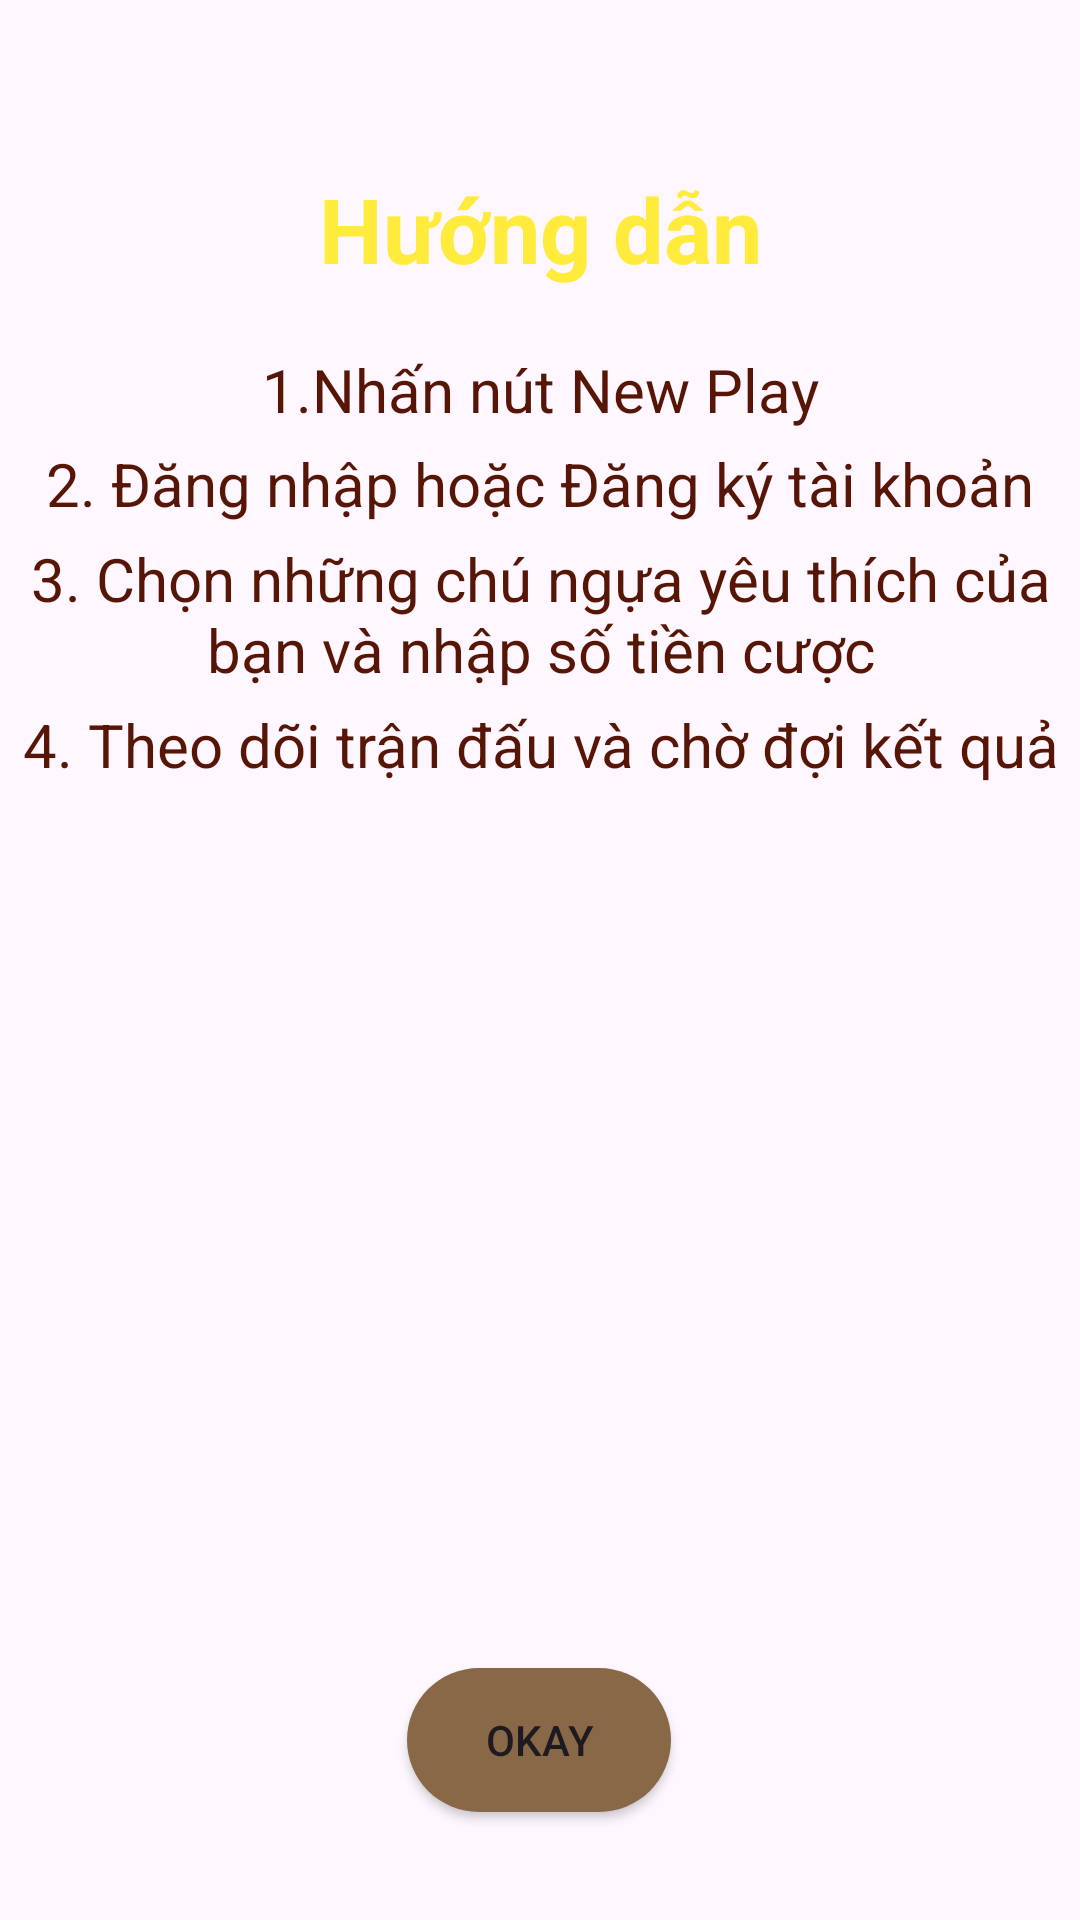

Layout XML and referenced resources for this Android screen:
<!-- AndroidManifest.xml: application theme Theme.CaCuoc -->
<!-- res/layout/activity_guide.xml -->
<?xml version="1.0" encoding="utf-8"?>
<androidx.constraintlayout.widget.ConstraintLayout xmlns:android="http://schemas.android.com/apk/res/android"
    xmlns:app="http://schemas.android.com/apk/res-auto"
    xmlns:tools="http://schemas.android.com/tools"
    android:layout_width="match_parent"
    android:layout_height="match_parent"
    android:background="@drawable/bgcartoon">


    <TextView
        android:id="@+id/textView2"
        android:layout_width="wrap_content"
        android:layout_height="wrap_content"
        android:layout_marginTop="56dp"
        android:text="Hướng dẫn"
        android:textColor="#FFEB3B"
        android:textSize="30dp"
        android:textStyle="bold"
        app:layout_constraintEnd_toEndOf="parent"
        app:layout_constraintStart_toStartOf="parent"
        app:layout_constraintTop_toTopOf="parent" />

    <com.google.android.material.textfield.TextInputLayout
        android:layout_width="match_parent"
        android:layout_height="150dp"
        android:layout_marginStart="1dp"
        android:layout_marginTop="20dp"
        android:layout_marginEnd="1dp"
        app:layout_constraintEnd_toEndOf="parent"
        app:layout_constraintStart_toStartOf="parent"
        app:layout_constraintTop_toBottomOf="@+id/textView2">

        <TextView
            android:id="@+id/textView4"
            android:layout_width="match_parent"
            android:layout_height="wrap_content"
            android:layout_weight="1"
            android:text="1.Nhấn nút New Play"
            android:textAlignment="center"
            android:textColor="#571605"
            android:textSize="20dp" />

        <TextView
            android:id="@+id/textView5"
            android:layout_width="match_parent"
            android:layout_height="wrap_content"
            android:layout_weight="1"
            android:textAlignment="center"
            android:text="2. Đăng nhập hoặc Đăng ký tài khoản"
            android:textColor="#571605"
            android:textSize="20dp" />
        <TextView
            android:id="@+id/textView6"
            android:layout_width="match_parent"
            android:layout_height="wrap_content"
            android:layout_weight="1"
            android:textAlignment="center"
            android:text="3. Chọn những chú ngựa yêu thích của bạn và nhập số tiền cược"
            android:textColor="#571605"
            android:textSize="20dp" />
        <TextView
            android:id="@+id/textView7"
            android:layout_width="match_parent"
            android:layout_height="wrap_content"
            android:layout_weight="1"
            android:textAlignment="center"
            android:text="4. Theo dõi trận đấu và chờ đợi kết quả"
            android:textColor="#571605"
            android:textSize="20dp" />
    </com.google.android.material.textfield.TextInputLayout>

    <Button
        android:id="@+id/buttonOK"
        android:layout_width="wrap_content"
        android:layout_height="wrap_content"
        android:layout_marginBottom="36dp"
        android:text="OKAY"
        android:background="@drawable/rounded_btn"
        app:backgroundTint="@null"
        app:layout_constraintBottom_toBottomOf="parent"
        app:layout_constraintEnd_toEndOf="parent"
        app:layout_constraintHorizontal_bias="0.499"
        app:layout_constraintStart_toStartOf="parent" />

</androidx.constraintlayout.widget.ConstraintLayout>
<!-- resources referenced by this layout -->
<resources>
  <!-- drawable rounded_btn (drawable) -->
  <?xml version="1.0" encoding="utf-8"?>
  
  <shape xmlns:android="http://schemas.android.com/apk/res/android">
      <solid android:color="#896847" />
      <corners android:radius="50dp" />
  </shape>
  <style name="Theme.CaCuoc" parent="Base.Theme.CaCuoc" />
  <style name="Base.Theme.CaCuoc" parent="Theme.Material3.DayNight.NoActionBar">
          
          
      </style>
</resources>
